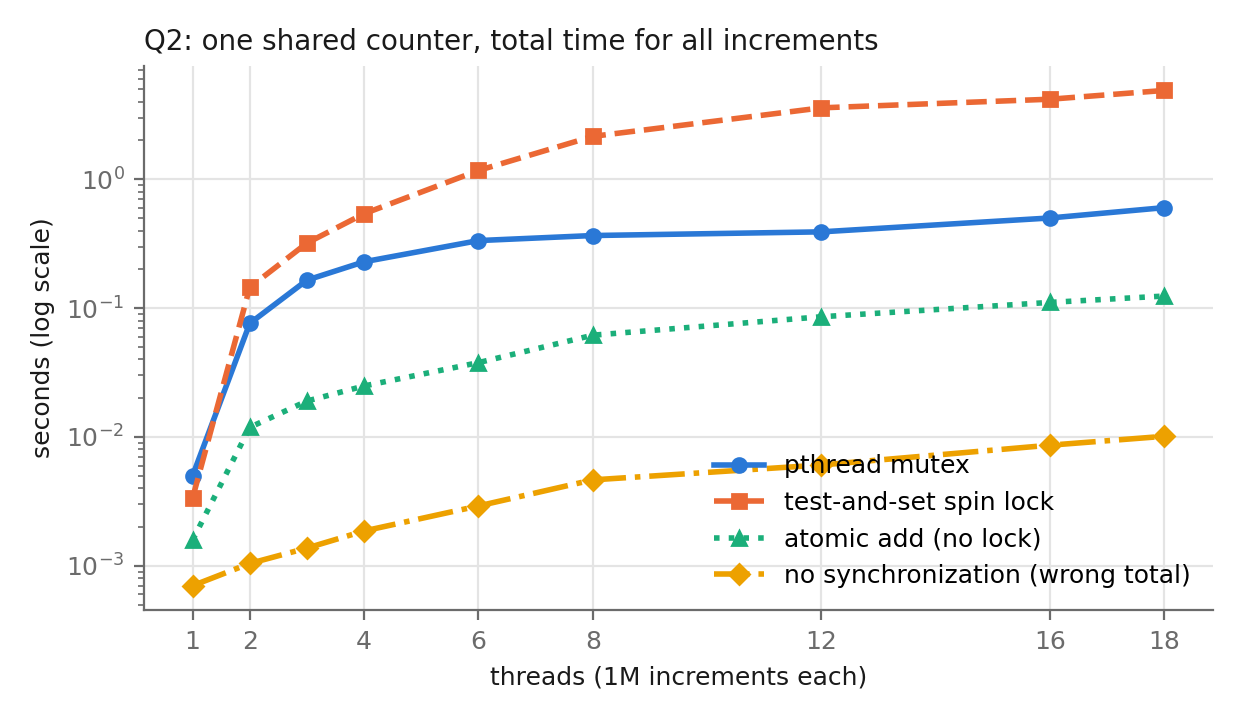

The table this chart was drawn from, first rows:
mode, threads, per_thread, seconds, final, expected, trial
mutex, 1, 1000000, 0.004776, 1000000, 1000000, 1
mutex, 1, 1000000, 0.005302, 1000000, 1000000, 2
mutex, 1, 1000000, 0.005012, 1000000, 1000000, 3
mutex, 1, 1000000, 0.005149, 1000000, 1000000, 4
mutex, 1, 1000000, 0.004458, 1000000, 1000000, 5
mutex, 2, 1000000, 0.07874, 2000000, 2000000, 1
mutex, 2, 1000000, 0.08134, 2000000, 2000000, 2
mutex, 2, 1000000, 0.07184, 2000000, 2000000, 3
mutex, 2, 1000000, 0.07615, 2000000, 2000000, 4
mutex, 2, 1000000, 0.07052, 2000000, 2000000, 5
mutex, 3, 1000000, 0.1667, 3000000, 3000000, 1
mutex, 3, 1000000, 0.1649, 3000000, 3000000, 2
mutex, 3, 1000000, 0.1571, 3000000, 3000000, 3
mutex, 3, 1000000, 0.1487, 3000000, 3000000, 4
mutex, 3, 1000000, 0.182, 3000000, 3000000, 5
mutex, 4, 1000000, 0.2055, 4000000, 4000000, 1
mutex, 4, 1000000, 0.2385, 4000000, 4000000, 2
mutex, 4, 1000000, 0.2133, 4000000, 4000000, 3
mutex, 4, 1000000, 0.2289, 4000000, 4000000, 4
mutex, 4, 1000000, 0.2363, 4000000, 4000000, 5
mutex, 6, 1000000, 0.3555, 6000000, 6000000, 1
mutex, 6, 1000000, 0.3215, 6000000, 6000000, 2
mutex, 6, 1000000, 0.3343, 6000000, 6000000, 3
mutex, 6, 1000000, 0.3183, 6000000, 6000000, 4
mutex, 6, 1000000, 0.3406, 6000000, 6000000, 5
mutex, 8, 1000000, 0.3659, 8000000, 8000000, 1
mutex, 8, 1000000, 0.3513, 8000000, 8000000, 2
mutex, 8, 1000000, 0.3133, 8000000, 8000000, 3
mutex, 8, 1000000, 0.3841, 8000000, 8000000, 4
mutex, 8, 1000000, 0.3775, 8000000, 8000000, 5
mutex, 12, 1000000, 0.3893, 12000000, 12000000, 1
mutex, 12, 1000000, 0.4282, 12000000, 12000000, 2
mutex, 12, 1000000, 0.4099, 12000000, 12000000, 3
mutex, 12, 1000000, 0.3908, 12000000, 12000000, 4
mutex, 12, 1000000, 0.3527, 12000000, 12000000, 5
mutex, 16, 1000000, 0.5379, 16000000, 16000000, 1
mutex, 16, 1000000, 0.4955, 16000000, 16000000, 2
mutex, 16, 1000000, 0.5153, 16000000, 16000000, 3
mutex, 16, 1000000, 0.4937, 16000000, 16000000, 4
mutex, 16, 1000000, 0.5008, 16000000, 16000000, 5
mutex, 18, 1000000, 0.6026, 18000000, 18000000, 1
mutex, 18, 1000000, 0.5979, 18000000, 18000000, 2
mutex, 18, 1000000, 0.5761, 18000000, 18000000, 3
mutex, 18, 1000000, 0.6134, 18000000, 18000000, 4
mutex, 18, 1000000, 0.6085, 18000000, 18000000, 5
spin, 1, 1000000, 0.003334, 1000000, 1000000, 1
spin, 1, 1000000, 0.003363, 1000000, 1000000, 2
spin, 1, 1000000, 0.003390, 1000000, 1000000, 3
spin, 1, 1000000, 0.004192, 1000000, 1000000, 4
spin, 1, 1000000, 0.003341, 1000000, 1000000, 5
spin, 2, 1000000, 0.1465, 2000000, 2000000, 1
spin, 2, 1000000, 0.1416, 2000000, 2000000, 2
spin, 2, 1000000, 0.1456, 2000000, 2000000, 3
spin, 2, 1000000, 0.145, 2000000, 2000000, 4
spin, 2, 1000000, 0.1437, 2000000, 2000000, 5
spin, 3, 1000000, 0.3303, 3000000, 3000000, 1
spin, 3, 1000000, 0.3198, 3000000, 3000000, 2
spin, 3, 1000000, 0.3096, 3000000, 3000000, 3
spin, 3, 1000000, 0.3252, 3000000, 3000000, 4
spin, 3, 1000000, 0.3154, 3000000, 3000000, 5
... 120 more rows
